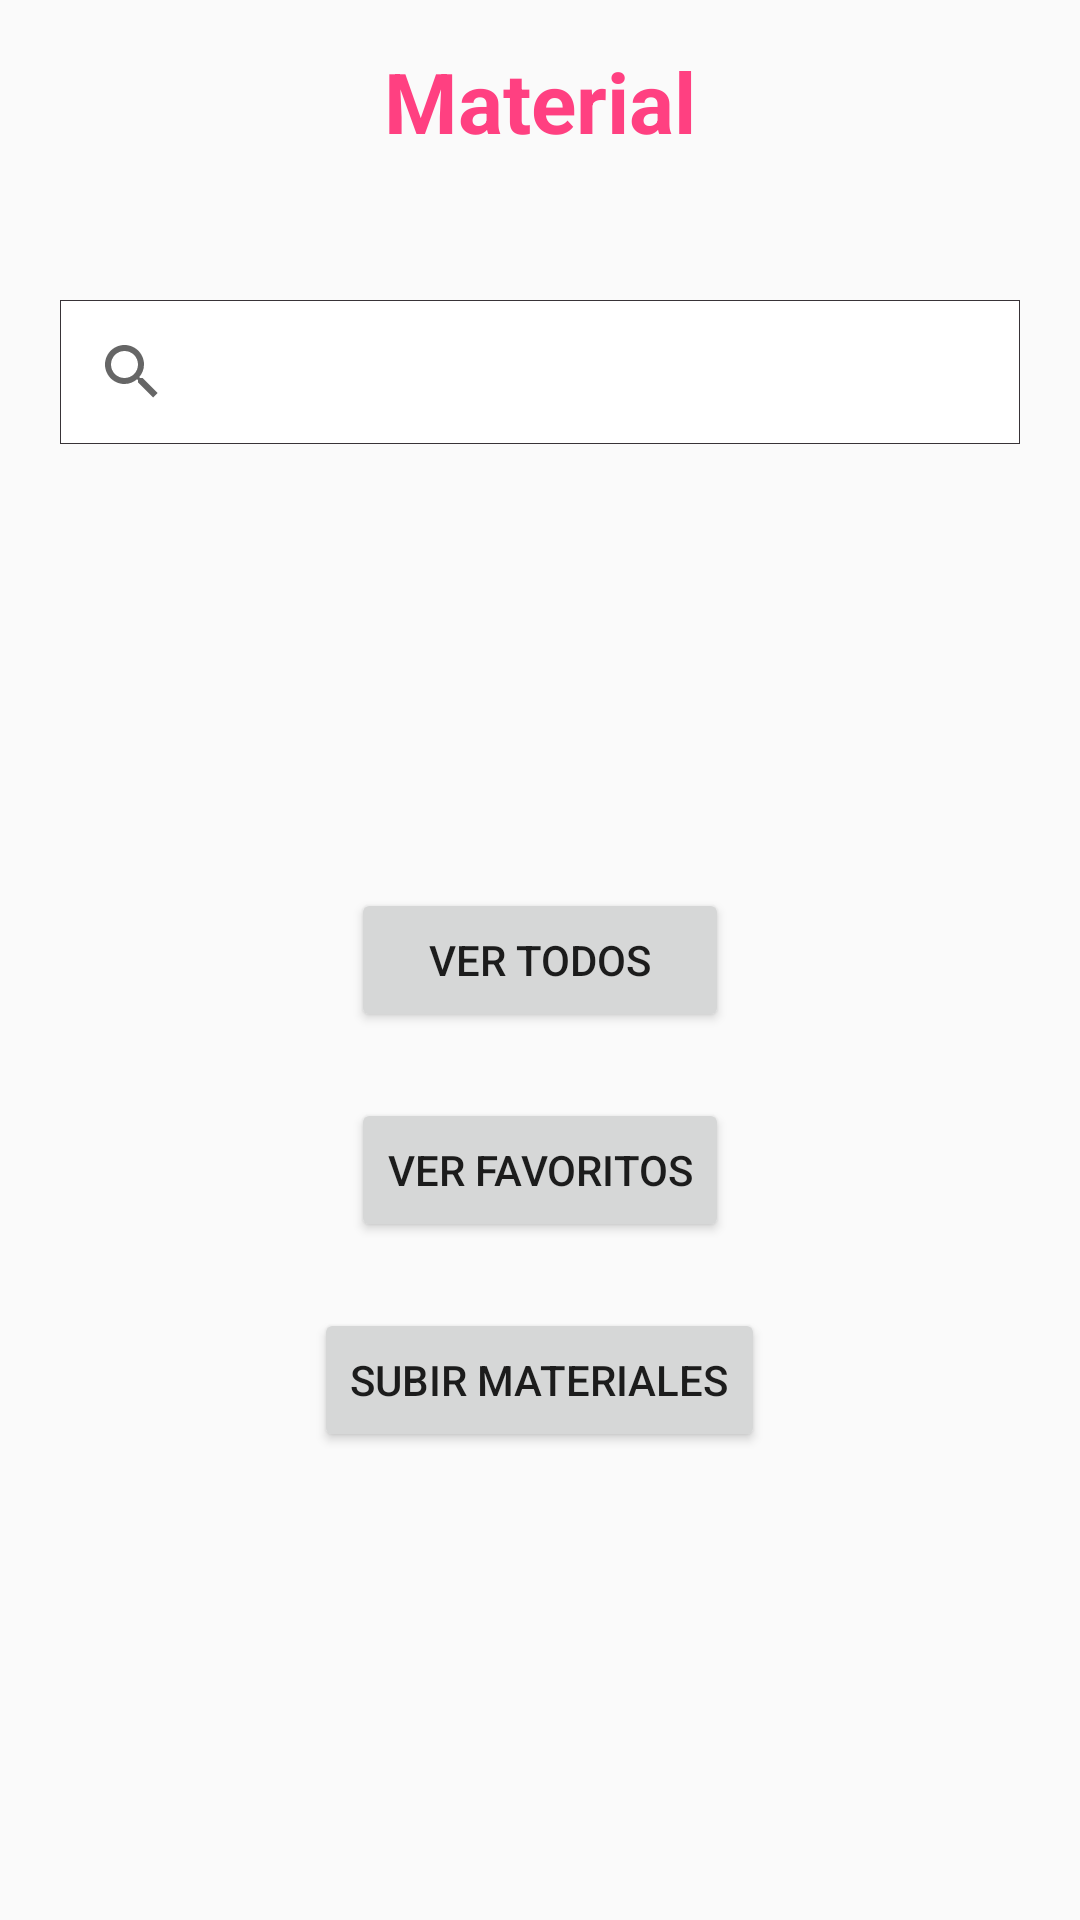

Write the Android layout XML for this screen, with the resource values it uses.
<!-- AndroidManifest.xml: application theme AppTheme -->
<!-- res/layout/fragment_material.xml -->
<?xml version="1.0" encoding="utf-8"?>
<FrameLayout xmlns:android="http://schemas.android.com/apk/res/android"
    xmlns:tools="http://schemas.android.com/tools"
    android:layout_width="match_parent"
    android:layout_height="match_parent"
    xmlns:app="http://schemas.android.com/apk/res-auto"
    tools:context=".MaterialFragment">

    

    <SearchView
        android:id="@+id/search_mat"
        android:layout_width="match_parent"
        android:layout_height="wrap_content"
        android:background="@drawable/background"
        android:layout_marginBottom="7dp"
        android:layout_marginLeft="20dp"
        android:layout_marginRight="20dp"
        android:layout_marginTop="100dp" />

    <TextView
        android:layout_width="match_parent"
        android:layout_height="match_parent"
        android:layout_marginTop="15sp"
        android:text="@string/title_material"
        android:textAlignment="center"
        android:textColor="@color/colorAccent"
        android:textSize="28sp"
        android:textStyle="bold" />

    <Button
        android:id="@+id/btnConsultaM"
        android:layout_width="126dp"
        android:layout_height="wrap_content"
        android:text="Ver Todos"
        android:onClick="onClick"
        app:layout_constraintBottom_toBottomOf="parent"
        app:layout_constraintEnd_toEndOf="parent"
        app:layout_constraintStart_toStartOf="parent"
        app:layout_constraintTop_toTopOf="parent"
        android:layout_gravity="center" />
    <Button
        android:id="@+id/btnSubirM"
        android:layout_width="wrap_content"
        android:layout_height="wrap_content"
        android:text="Subir Materiales"
        android:onClick="onClick"
        app:layout_constraintBottom_toBottomOf="parent"
        app:layout_constraintEnd_toEndOf="parent"
        app:layout_constraintStart_toStartOf="parent"
        app:layout_constraintTop_toTopOf="parent"
        android:layout_gravity="center"
        android:layout_marginTop="140sp"/>
    <Button
        android:id="@+id/btnFavM"
        android:layout_width="wrap_content"
        android:layout_height="wrap_content"
        android:text="Ver Favoritos"
        android:onClick="onClick"
        app:layout_constraintBottom_toBottomOf="parent"
        app:layout_constraintEnd_toEndOf="parent"
        app:layout_constraintStart_toStartOf="parent"
        app:layout_constraintTop_toTopOf="parent"
        android:layout_gravity="center"
        android:layout_marginTop="70sp"/>

    <TextView
        android:id="@+id/resultadoConsultaM"
        android:layout_width="wrap_content"
        android:layout_height="wrap_content"
        android:text=""
        android:textColor="#000"
        android:layout_gravity="bottom|center"
        android:layout_marginBottom="40sp"/>

</FrameLayout>
<!-- resources referenced by this layout -->
<resources>
  <color name="colorAccent">#FF4081</color>
  <!-- drawable background (drawable) -->
  <?xml version="1.0" encoding="UTF-8"?>
  <shape xmlns:android="http://schemas.android.com/apk/res/android"
      android:padding="12dp"
      android:shape="rectangle" >
      <solid android:color="#FFFFFF" />
      <stroke
          android:width="0.3dp"
          android:color="#383337" />
  </shape>
  <string name="title_material">Material</string>
  <style name="AppTheme" parent="Theme.AppCompat.Light.DarkActionBar">
          
          <item name="colorPrimary">@color/colorPrimary</item>
          <item name="colorPrimaryDark">@color/colorPrimaryDark</item>
          <item name="colorAccent">@color/colorAccent</item>
          <item name="bottomNavigationStyle">@style/Widget.Design.BottomNavigationView</item>
      </style>
  <color name="colorPrimary">#39b54a</color>
  <color name="colorPrimaryDark">#39b54a</color>
</resources>
